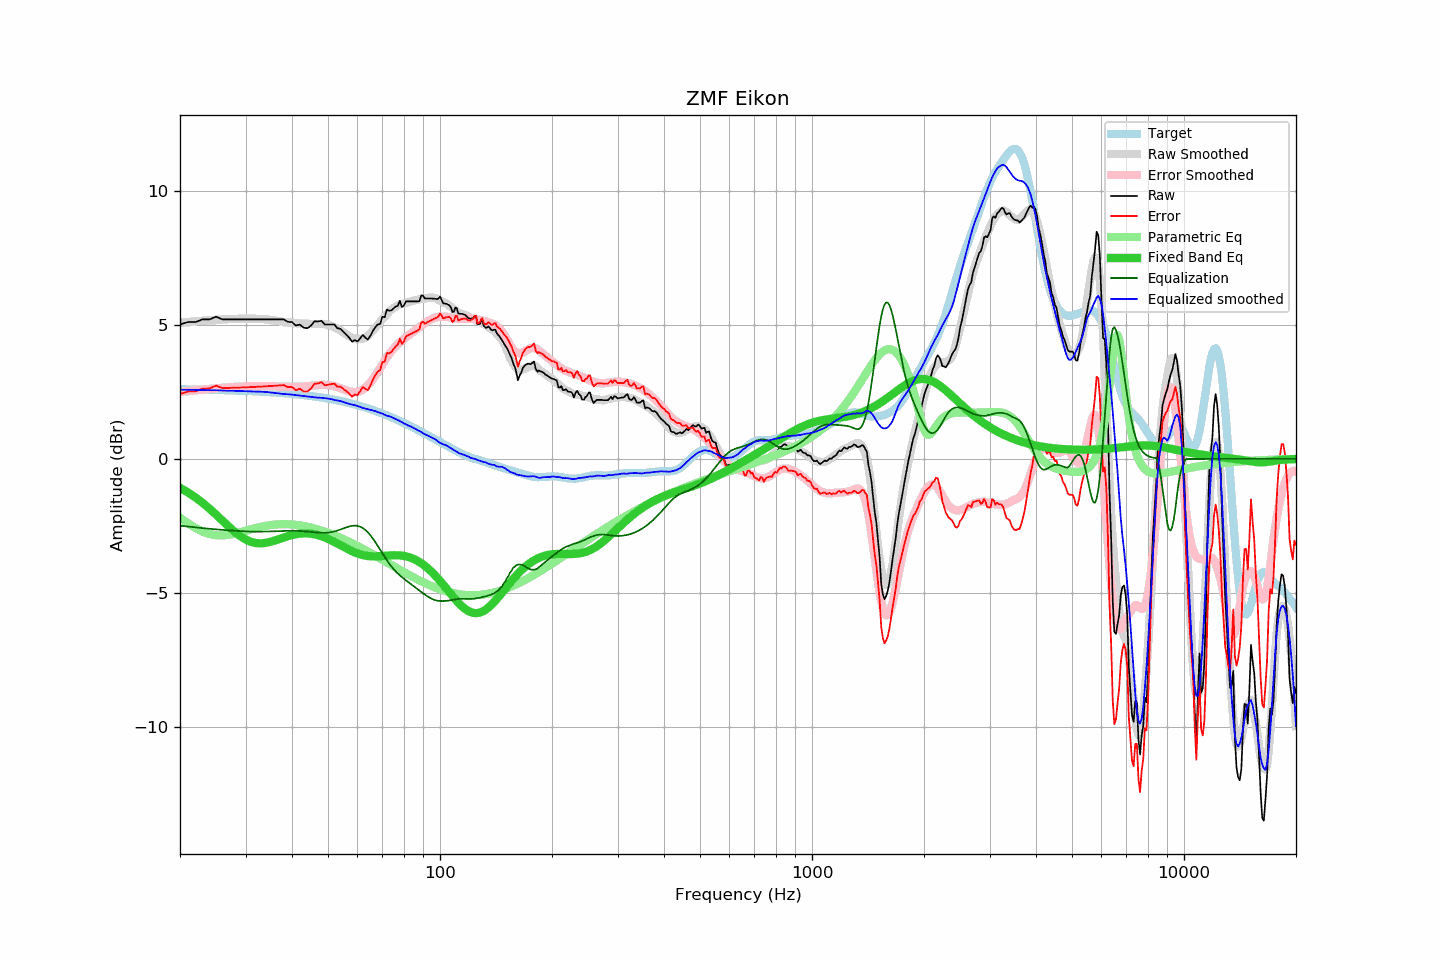

Data behind this chart, as committed beside it:
frequency, raw, error, smoothed, error_smoothed, equalization, parametric_eq, equalized_raw, equalized_smoothed, target
20, 5.01, 2.42, 5.07, 2.49, -2.49, -1.08, 2.52, 2.58, 2.59
21, 5.10, 2.51, 5.10, 2.52, -2.52, -1.25, 2.57, 2.58, 2.59
22, 5.10, 2.51, 5.12, 2.55, -2.55, -1.44, 2.54, 2.57, 2.58
23, 5.20, 2.62, 5.15, 2.58, -2.58, -1.64, 2.62, 2.57, 2.58
24, 5.20, 2.62, 5.17, 2.61, -2.61, -1.86, 2.59, 2.56, 2.57
25, 5.30, 2.73, 5.18, 2.63, -2.63, -2.08, 2.67, 2.55, 2.57
26, 5.20, 2.64, 5.20, 2.65, -2.65, -2.30, 2.55, 2.55, 2.56
27, 5.20, 2.64, 5.21, 2.67, -2.67, -2.52, 2.53, 2.54, 2.55
28, 5.20, 2.65, 5.22, 2.68, -2.68, -2.71, 2.52, 2.54, 2.55
29, 5.20, 2.66, 5.22, 2.69, -2.69, -2.88, 2.50, 2.53, 2.54
30, 5.20, 2.67, 5.23, 2.70, -2.70, -3.00, 2.49, 2.52, 2.53
31, 5.20, 2.67, 5.23, 2.71, -2.71, -3.09, 2.49, 2.52, 2.52
32, 5.20, 2.68, 5.22, 2.71, -2.71, -3.14, 2.48, 2.51, 2.51
33, 5.20, 2.69, 5.21, 2.71, -2.71, -3.15, 2.49, 2.50, 2.51
34, 5.20, 2.70, 5.20, 2.71, -2.71, -3.13, 2.49, 2.49, 2.50
35, 5.20, 2.71, 5.18, 2.71, -2.71, -3.09, 2.49, 2.48, 2.48
36, 5.20, 2.72, 5.16, 2.70, -2.70, -3.04, 2.50, 2.46, 2.47
37, 5.20, 2.74, 5.13, 2.69, -2.69, -2.99, 2.50, 2.44, 2.46
38, 5.20, 2.75, 5.10, 2.69, -2.69, -2.93, 2.51, 2.42, 2.45
39, 5.11, 2.67, 5.09, 2.68, -2.68, -2.88, 2.43, 2.41, 2.44
40, 5.10, 2.68, 5.07, 2.68, -2.68, -2.84, 2.42, 2.39, 2.42
41, 4.97, 2.56, 5.06, 2.68, -2.68, -2.81, 2.29, 2.38, 2.41
42, 5.01, 2.62, 5.04, 2.69, -2.69, -2.79, 2.32, 2.36, 2.39
43, 4.89, 2.51, 5.04, 2.70, -2.70, -2.78, 2.19, 2.34, 2.38
44, 4.87, 2.51, 5.03, 2.71, -2.71, -2.78, 2.16, 2.32, 2.36
45, 4.97, 2.62, 5.03, 2.72, -2.72, -2.79, 2.24, 2.31, 2.34
46, 5.13, 2.80, 5.03, 2.74, -2.74, -2.81, 2.39, 2.29, 2.33
47, 5.12, 2.81, 5.03, 2.75, -2.75, -2.84, 2.37, 2.28, 2.31
48, 5.15, 2.86, 5.03, 2.76, -2.76, -2.88, 2.39, 2.28, 2.29
49, 5.01, 2.74, 5.02, 2.76, -2.76, -2.93, 2.25, 2.26, 2.27
50, 5.01, 2.76, 5.00, 2.75, -2.75, -2.98, 2.26, 2.25, 2.25
51, 5.01, 2.78, 4.96, 2.73, -2.73, -3.04, 2.28, 2.23, 2.23
52, 5.01, 2.81, 4.90, 2.71, -2.71, -3.10, 2.30, 2.19, 2.20
53, 4.87, 2.69, 4.85, 2.67, -2.67, -3.16, 2.19, 2.18, 2.18
54, 4.85, 2.69, 4.79, 2.64, -2.64, -3.22, 2.21, 2.15, 2.16
55, 4.74, 2.61, 4.71, 2.59, -2.59, -3.28, 2.14, 2.12, 2.13
56, 4.63, 2.52, 4.63, 2.55, -2.55, -3.34, 2.07, 2.08, 2.11
57, 4.52, 2.44, 4.57, 2.52, -2.52, -3.39, 2.00, 2.05, 2.08
58, 4.37, 2.31, 4.52, 2.50, -2.50, -3.44, 1.87, 2.02, 2.05
59, 4.43, 2.40, 4.49, 2.49, -2.49, -3.49, 1.94, 2.00, 2.03
60, 4.38, 2.38, 4.46, 2.50, -2.50, -3.53, 1.88, 1.97, 2.00
61, 4.49, 2.52, 4.46, 2.53, -2.53, -3.56, 1.96, 1.94, 1.97
62, 4.62, 2.68, 4.48, 2.58, -2.58, -3.59, 2.04, 1.90, 1.94
63, 4.52, 2.61, 4.52, 2.65, -2.65, -3.61, 1.87, 1.87, 1.91
64, 4.45, 2.57, 4.59, 2.74, -2.74, -3.62, 1.71, 1.85, 1.88
65, 4.59, 2.74, 4.68, 2.85, -2.85, -3.63, 1.74, 1.83, 1.85
66, 4.77, 2.95, 4.78, 2.97, -2.97, -3.63, 1.79, 1.80, 1.82
67, 4.91, 3.12, 4.88, 3.10, -3.10, -3.64, 1.80, 1.78, 1.79
68, 5.01, 3.25, 4.98, 3.24, -3.24, -3.63, 1.77, 1.74, 1.76
69, 5.03, 3.31, 5.10, 3.38, -3.38, -3.63, 1.65, 1.72, 1.72
70, 5.30, 3.61, 5.21, 3.52, -3.52, -3.62, 1.78, 1.69, 1.69
71, 5.28, 3.62, 5.30, 3.65, -3.65, -3.61, 1.62, 1.64, 1.66
72, 5.57, 3.95, 5.39, 3.78, -3.78, -3.61, 1.79, 1.61, 1.62
73, 5.52, 3.93, 5.49, 3.90, -3.90, -3.60, 1.62, 1.59, 1.59
74, 5.54, 3.99, 5.57, 4.01, -4.01, -3.60, 1.53, 1.56, 1.55
75, 5.61, 4.09, 5.63, 4.11, -4.11, -3.59, 1.50, 1.52, 1.52
76, 5.68, 4.20, 5.68, 4.19, -4.19, -3.59, 1.48, 1.48, 1.48
77, 5.71, 4.26, 5.72, 4.27, -4.27, -3.59, 1.43, 1.45, 1.45
78, 5.89, 4.48, 5.76, 4.35, -4.35, -3.60, 1.54, 1.41, 1.41
79, 5.66, 4.28, 5.78, 4.41, -4.41, -3.61, 1.25, 1.37, 1.37
... 553 more rows
